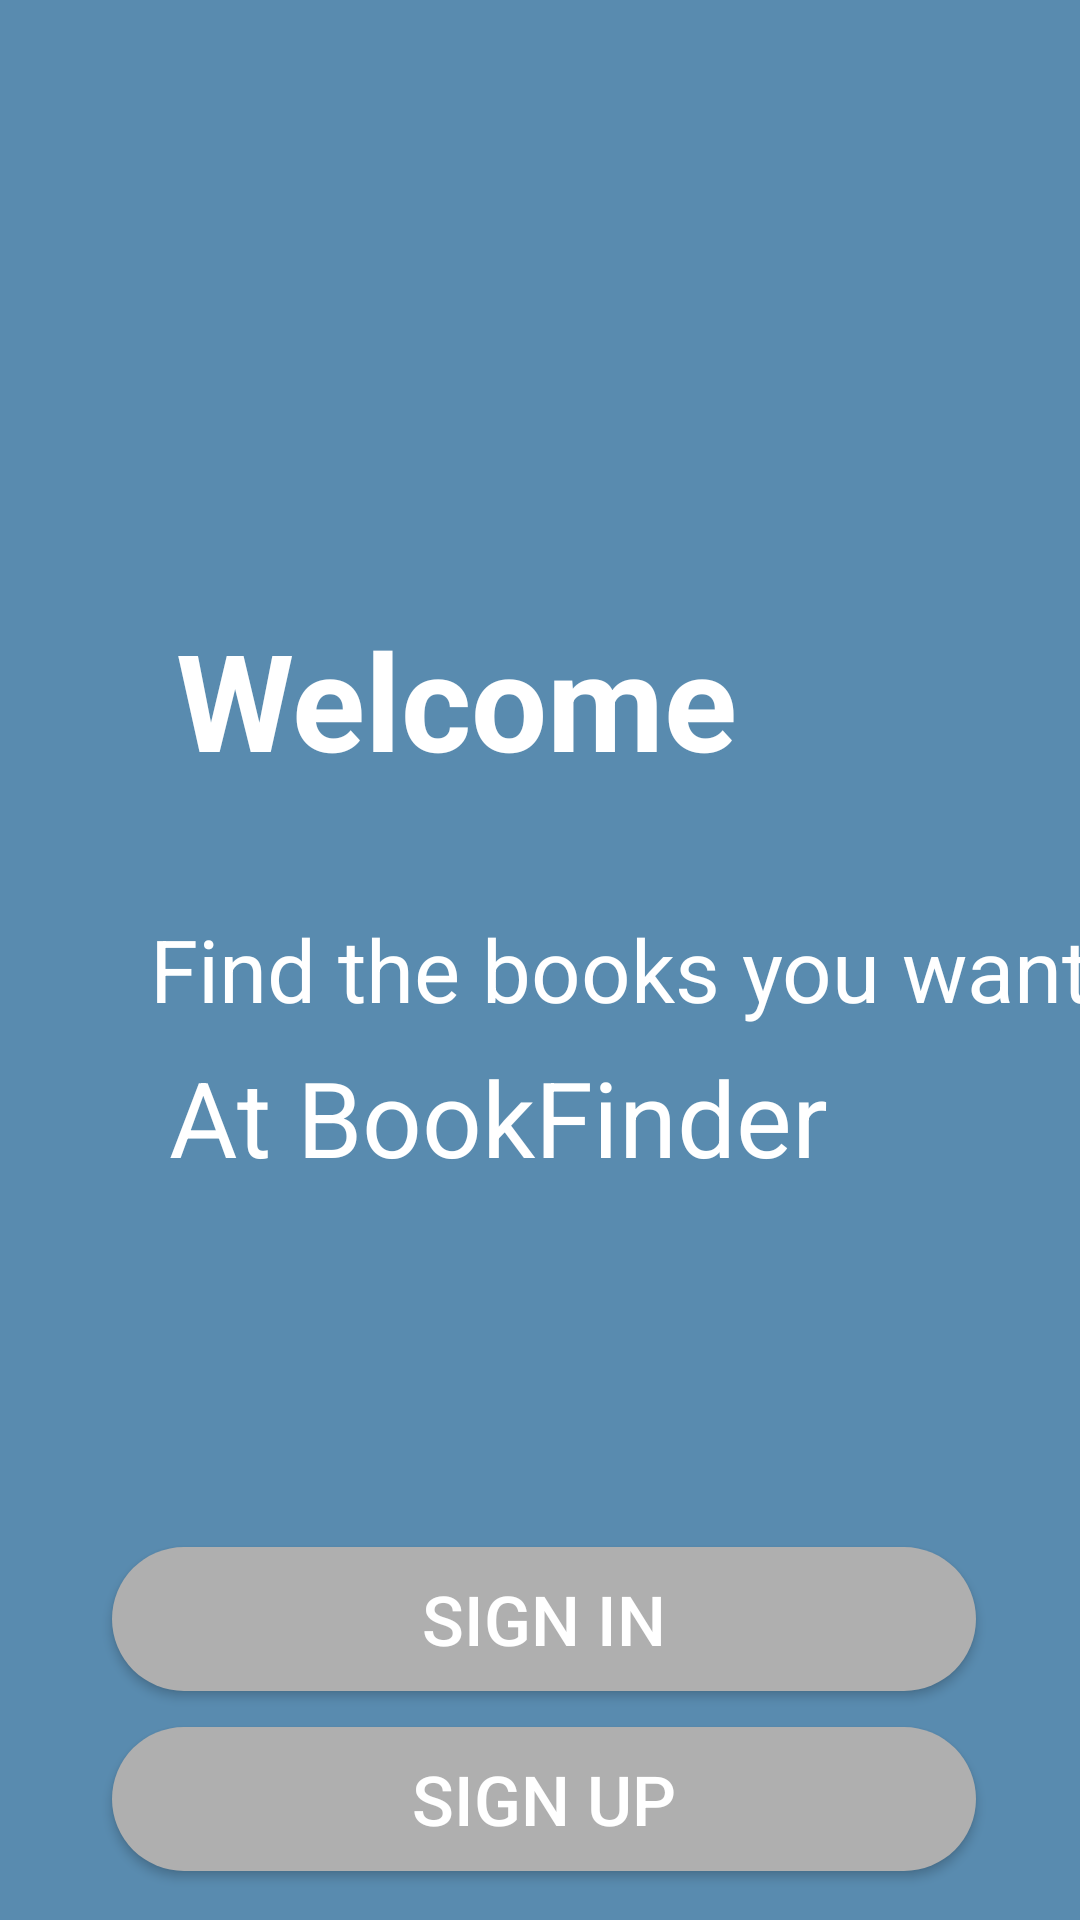

Reconstruct the res/layout file that produces this screen, plus the resources it refers to.
<!-- AndroidManifest.xml: application theme Theme.LibraryApplication -->
<!-- res/layout/big_activity_main.xml -->
<?xml version="1.0" encoding="utf-8"?>
<androidx.constraintlayout.widget.ConstraintLayout xmlns:android="http://schemas.android.com/apk/res/android"
    xmlns:app="http://schemas.android.com/apk/res-auto"
    xmlns:tools="http://schemas.android.com/tools"
    android:layout_width="match_parent"
    android:layout_height="match_parent"
    android:background="#598BAF"
    tools:context=".userSassion.MainActivity">


    <TextView
        android:id="@+id/textView1"
        android:layout_width="wrap_content"
        android:layout_height="wrap_content"
        android:layout_marginStart="50dp"
        android:text="Welcome"
        android:textColor="@color/white"
        android:textSize="45sp"
        android:textStyle="bold"
        app:layout_constraintBottom_toBottomOf="parent"
        app:layout_constraintEnd_toEndOf="parent"
        app:layout_constraintHorizontal_bias="0.07"
        app:layout_constraintStart_toStartOf="parent"
        app:layout_constraintTop_toTopOf="parent"
        app:layout_constraintVertical_bias="0.35" />

    <TextView
        android:id="@+id/textView2"
        android:layout_width="wrap_content"
        android:layout_height="wrap_content"
        android:text="Find the books you want"
        android:textColor="@color/white"
        android:textSize="29sp"
        android:layout_marginStart="50dp"
        app:layout_constraintBottom_toBottomOf="parent"
        app:layout_constraintEnd_toEndOf="parent"
        app:layout_constraintHorizontal_bias="0.07"
        app:layout_constraintStart_toStartOf="parent"
        app:layout_constraintTop_toBottomOf="@+id/textView1"
        app:layout_constraintVertical_bias="0.12" />

    <TextView
        android:id="@+id/textView3"
        android:layout_width="wrap_content"
        android:layout_height="wrap_content"
        android:text="At BookFinder"
        android:textColor="@color/white"
        android:textSize="35sp"
        android:layout_marginStart="50dp"
        app:layout_constraintBottom_toBottomOf="parent"
        app:layout_constraintEnd_toEndOf="parent"
        app:layout_constraintHorizontal_bias="0.07"
        app:layout_constraintStart_toStartOf="parent"
        app:layout_constraintTop_toBottomOf="@+id/textView2"
        app:layout_constraintVertical_bias="0.026" />

    <Button
        android:id="@+id/Register"
        android:layout_width="0dp"
        android:layout_height="wrap_content"
        app:layout_constraintWidth_percent="0.8"
        android:layout_centerHorizontal="true"
        android:layout_marginStart="30dp"
        android:layout_marginTop="120dp"
        android:layout_marginEnd="30dp"
        android:background="@drawable/button_design"
        android:text="Sign in"
        android:textColor="@color/white"
        android:textSize="23sp"
        app:layout_constraintEnd_toEndOf="parent"
        app:layout_constraintHorizontal_bias="0.60"
        app:layout_constraintStart_toStartOf="parent"
        app:layout_constraintTop_toBottomOf="@+id/textView3" />

    <Button
        android:id="@+id/Signup"
        android:layout_width="0dp"
        android:layout_height="wrap_content"
        app:layout_constraintWidth_percent="0.8"
        android:layout_centerHorizontal="true"
        android:layout_marginTop="12dp"
        android:background="@drawable/button_design"
        android:text="Sign up"
        android:textColor="@color/white"
        android:textSize="23sp"
        android:layout_marginStart="30dp"
        android:layout_marginEnd="30dp"
        app:layout_constraintBottom_toBottomOf="parent"
        app:layout_constraintEnd_toEndOf="parent"
        app:layout_constraintStart_toStartOf="parent"
        app:layout_constraintTop_toBottomOf="@+id/Register"
        app:layout_constraintHorizontal_bias="0.60"
        app:layout_constraintVertical_bias="0.0" />


</androidx.constraintlayout.widget.ConstraintLayout>
<!-- resources referenced by this layout -->
<resources>
  <color name="white">#FFFFFFFF</color>
  <!-- drawable button_design (drawable) -->
  <?xml version="1.0" encoding="utf-8"?>
  <shape xmlns:android="http://schemas.android.com/apk/res/android" android:shape="rectangle">
  
      <solid android:color="#afafaf" android:width="3dp"/>
  
      <corners android:radius="50dp"/>
  </shape>
  <style name="Theme.LibraryApplication" parent="Theme.AppCompat.Light.NoActionBar">
          
          <item name="colorPrimary">#598BAF</item>
          <item name="colorPrimaryVariant">#808588</item>
          <item name="colorOnPrimary">@color/white</item>
          
          <item name="colorSecondary">@color/teal_200</item>
          <item name="colorSecondaryVariant">@color/teal_700</item>
          <item name="colorOnSecondary">@color/black</item>
          
          <item name="android:statusBarColor">?attr/colorPrimaryVariant</item>
          
      </style>
  <color name="teal_200">#FF03DAC5</color>
  <color name="teal_700">#FF018786</color>
  <color name="black">#FF000000</color>
</resources>
